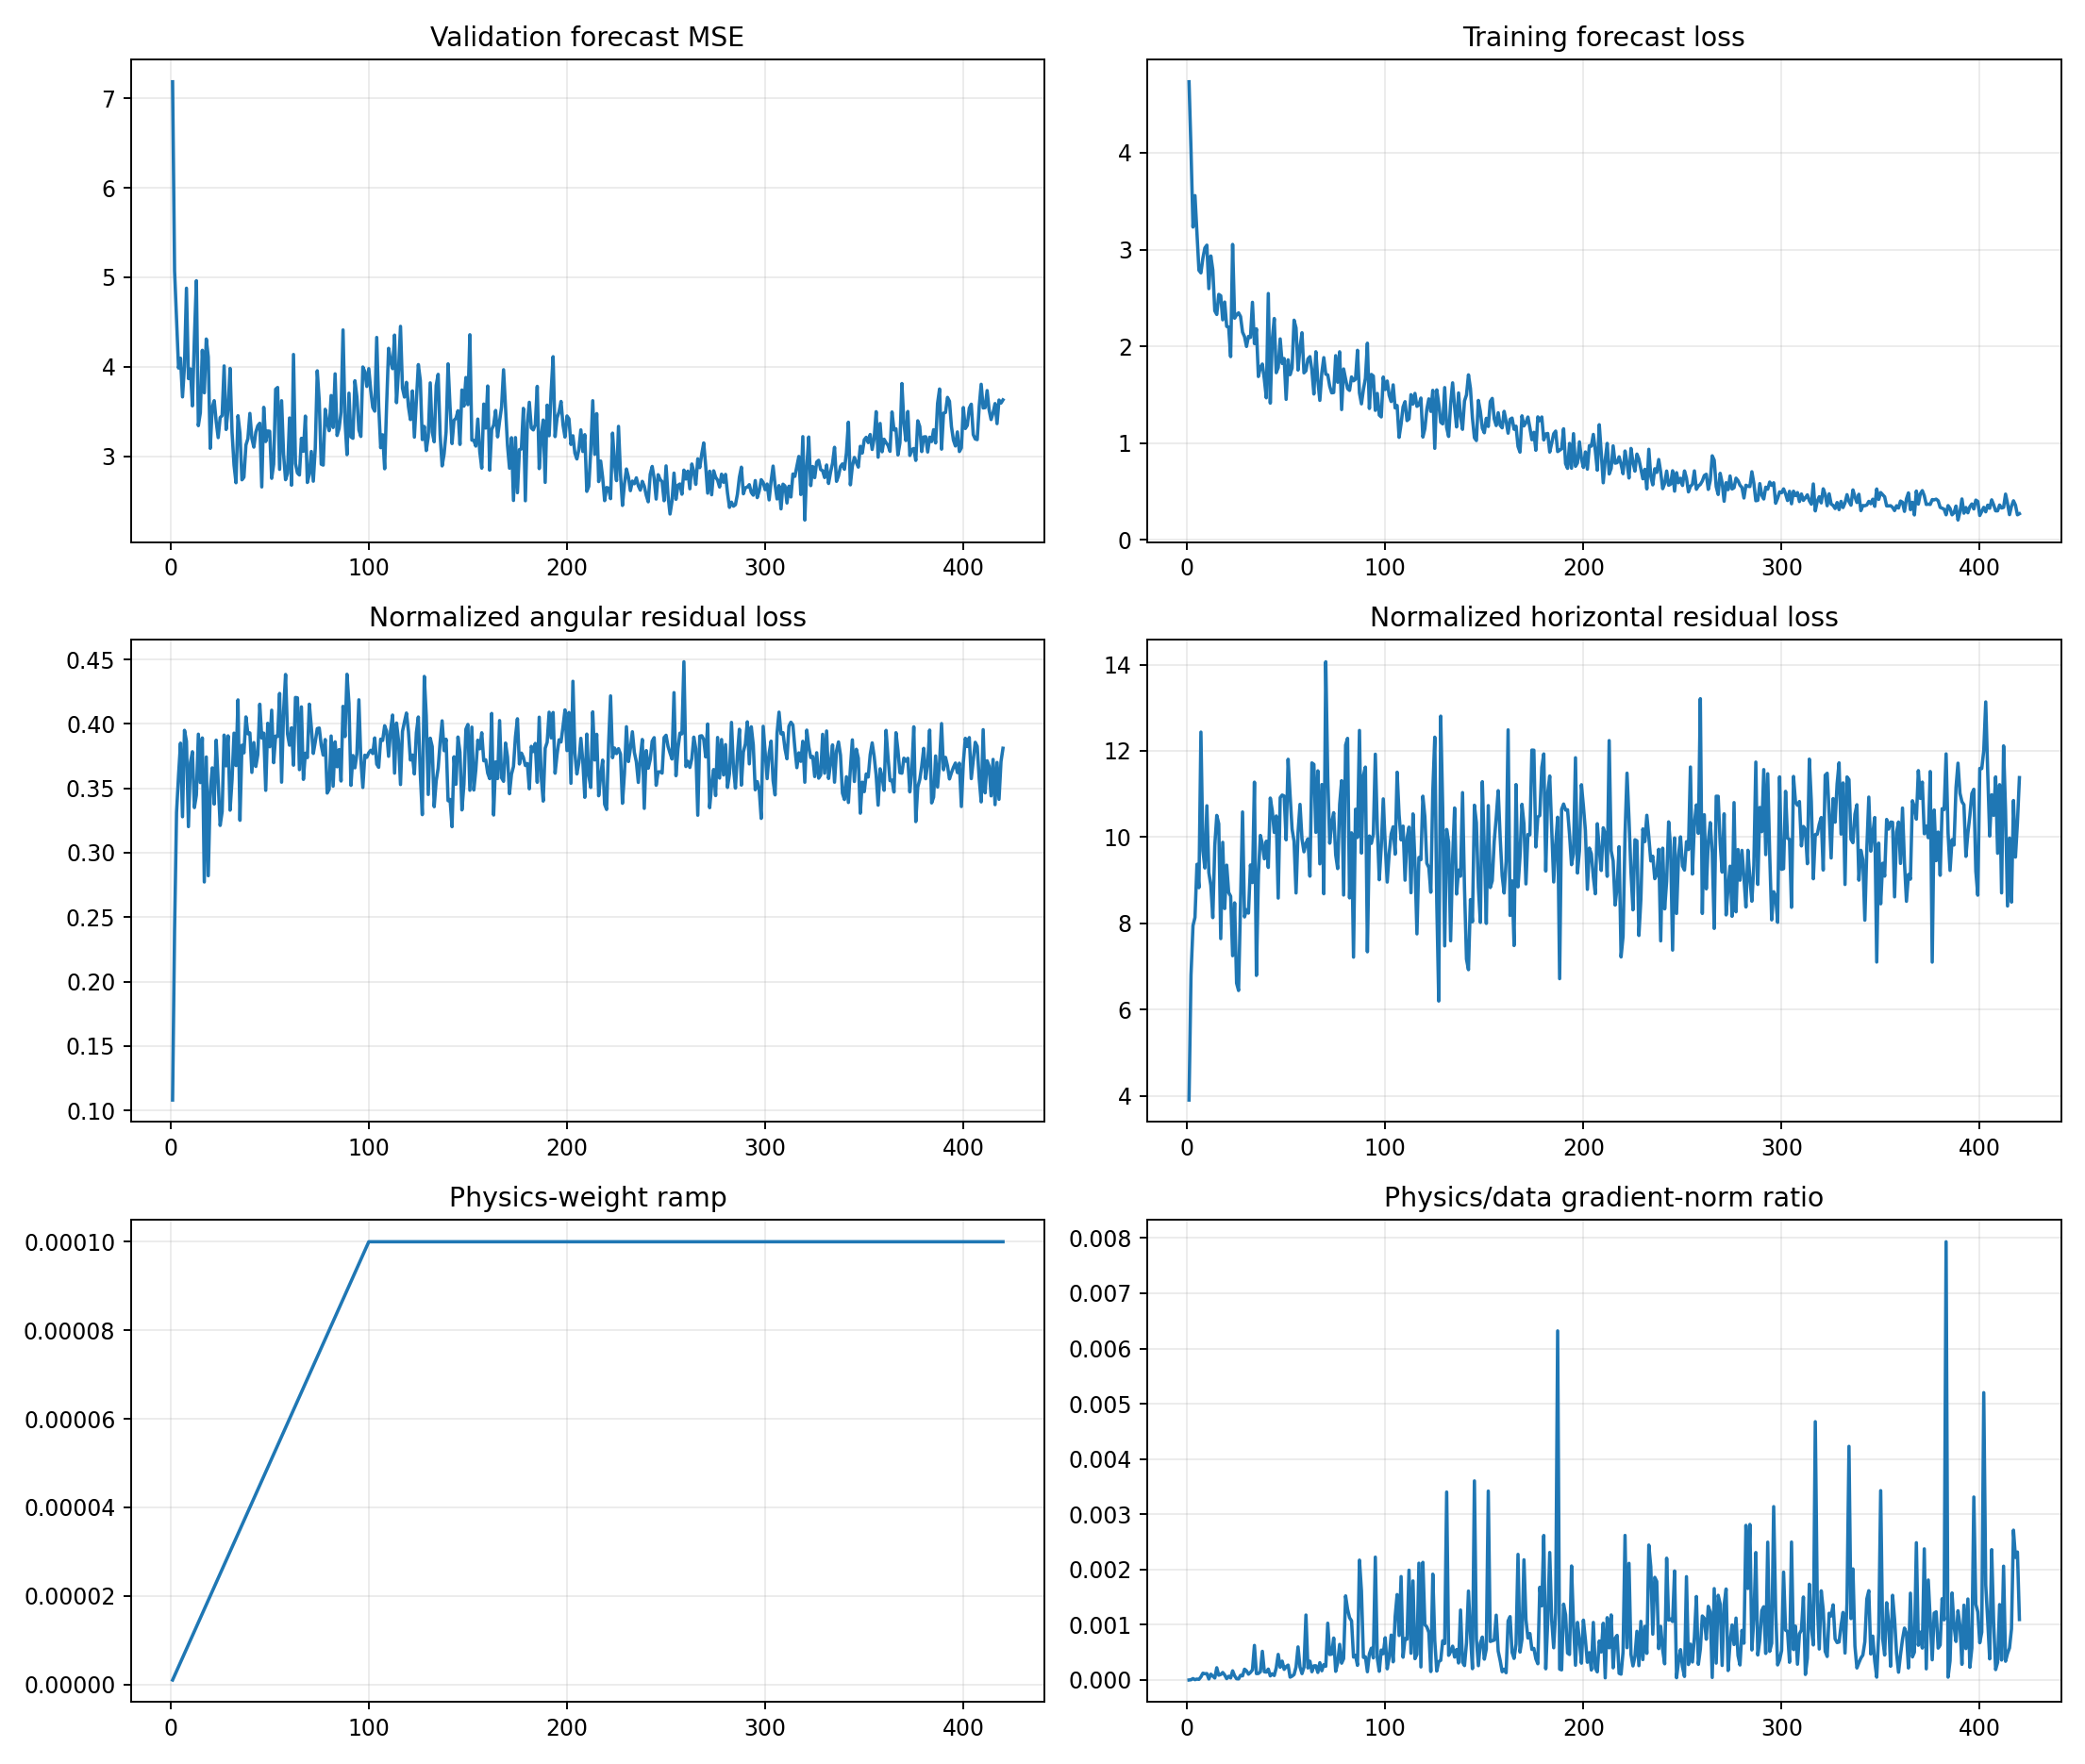

The data file committed next to this chart (first rows):
epoch, target_physics_weight, current_physics_weight, validation_forecast_mse, physics_to_data_gradient_ratio, train_total, train_data, train_cartpole_physics, train_angular_physics, train_horizontal_physics, train_a10_physics, train_a11_physics, train_a12_physics, train_a13_physics, train_data_gradient_l2, train_physics_gradient_l2
1, 0.0001, 1.0000000000000002e-06, 7.185, 9.656785787133459e-07, 4.734, 4.734, 4.015, 0.1082, 3.906, 3.822, 3.625, 4.474, 3.494, 1.966, 1.899
2, 0.0001, 2.0000000000000003e-06, 5.074, 5.33097954793945e-06, 4.027, 4.027, 7.046, 0.24, 6.806, 7.738, 6.489, 6.393, 7.524, 3.201, 8.533
3, 0.0001, 3e-06, 4.542, 2.6334567586964068e-05, 3.232, 3.232, 8.279, 0.3314, 7.948, 6.021, 9.748, 7.063, 10.19, 1.959, 17.2
4, 0.0001, 4.000000000000001e-06, 3.986, 6.9848755967228425e-06, 3.557, 3.557, 8.498, 0.36, 8.138, 6.63, 9.844, 8.599, 7.879, 6.38, 11.14
5, 0.0001, 5e-06, 4.096, 1.7766552058538307e-05, 3.162, 3.162, 9.756, 0.385, 9.371, 6.73, 9.452, 12.12, 9.871, 4.597, 16.34
6, 0.0001, 6e-06, 3.664, 1.2393477662322893e-05, 2.785, 2.785, 9.156, 0.3279, 8.829, 6.572, 8.035, 10.05, 11.92, 14.44, 29.83
7, 0.0001, 7.000000000000001e-06, 4.011, 5.7422802468018704e-05, 2.758, 2.758, 12.83, 0.395, 12.44, 8.808, 7.766, 14.1, 19.43, 2.598, 21.31
8, 0.0001, 8.000000000000001e-06, 4.878, 0.000124, 2.911, 2.911, 10.07, 0.3865, 9.688, 6.985, 10.17, 12.16, 11.03, 2.069, 32.07
9, 0.0001, 9e-06, 3.868, 0.0001135, 3.016, 3.016, 9.606, 0.3203, 9.285, 5.015, 10.6, 15.29, 8.065, 1.403, 17.69
10, 0.0001, 1e-05, 3.976, 0.0001174, 3.045, 3.045, 11.1, 0.37, 10.73, 4.617, 8.87, 18.83, 11.92, 3.27, 38.39
11, 0.0001, 1.1000000000000001e-05, 3.564, 1.919631164355798e-05, 2.596, 2.596, 9.557, 0.3784, 9.179, 6.833, 7.813, 13.49, 9.504, 16.26, 28.37
12, 0.0001, 1.2e-05, 4.317, 0.0001061, 2.933, 2.933, 9.218, 0.335, 8.883, 6.334, 11.09, 7.58, 11.75, 2.276, 20.13
13, 0.0001, 1.3000000000000001e-05, 4.962, 7.006269481601155e-05, 2.789, 2.789, 8.479, 0.3448, 8.134, 4.299, 7.857, 12.81, 10.46, 5.015, 27.03
14, 0.0001, 1.4000000000000001e-05, 3.343, 3.637999225700038e-05, 2.367, 2.367, 10.2, 0.392, 9.805, 6.292, 7.815, 16.27, 10.2, 9.536, 24.78
15, 0.0001, 1.5e-05, 3.488, 0.0002227, 2.329, 2.328, 10.86, 0.3544, 10.5, 6.383, 12.22, 16.53, 8.338, 1.986, 29.48
16, 0.0001, 1.6000000000000003e-05, 4.185, 8.782627773601516e-05, 2.536, 2.536, 10.7, 0.389, 10.31, 6.991, 14.89, 14.68, 6.557, 5.881, 32.28
17, 0.0001, 1.7000000000000003e-05, 3.71, 0.0001002, 2.522, 2.522, 7.925, 0.2773, 7.647, 5.162, 7.548, 12.67, 6.739, 2.85, 16.79
18, 0.0001, 1.8e-05, 4.311, 0.0001368, 2.274, 2.273, 10.25, 0.3743, 9.88, 9.201, 12.12, 11.65, 8.708, 3.351, 25.48
19, 0.0001, 1.9e-05, 4.111, 9.148656948266346e-05, 2.457, 2.457, 8.627, 0.2822, 8.345, 3.737, 8.583, 16.75, 6.857, 14.87, 71.61
20, 0.0001, 2e-05, 3.089, 2.5057339864552606e-05, 2.205, 2.205, 9.698, 0.3475, 9.351, 7.259, 9.497, 13.66, 8.546, 8.723, 10.93
21, 0.0001, 2.1e-05, 3.546, 6.856056164167614e-05, 2.2, 2.199, 9.083, 0.3658, 8.717, 6.386, 10.66, 9.083, 10.38, 4.819, 15.73
22, 0.0001, 2.2000000000000003e-05, 3.622, 3.8299044369257204e-05, 1.893, 1.893, 8.968, 0.3378, 8.63, 6.747, 8.874, 14.18, 7.514, 8.131, 14.15
23, 0.0001, 2.3000000000000003e-05, 3.387, 0.0001667, 3.053, 3.053, 7.639, 0.3873, 7.252, 4.508, 10.21, 8.791, 7.881, 4.916, 35.64
24, 0.0001, 2.4e-05, 3.209, 7.681003795246161e-05, 2.29, 2.29, 8.832, 0.3554, 8.477, 8.708, 7.908, 11.56, 7.425, 9.735, 31.16
25, 0.0001, 2.5e-05, 3.433, 2.3717171474393665e-05, 2.325, 2.324, 6.936, 0.3212, 6.615, 6.106, 4.934, 8.982, 7.957, 12.78, 12.12
26, 0.0001, 2.6000000000000002e-05, 3.456, 2.0399939126878133e-05, 2.346, 2.346, 6.776, 0.3319, 6.444, 6.102, 6.541, 12.33, 4.151, 12.64, 9.917
27, 0.0001, 2.7000000000000002e-05, 4.01, 8.622364648937563e-05, 2.307, 2.306, 8.922, 0.3913, 8.531, 6.752, 8.546, 13.2, 6.964, 4.593, 14.67
28, 0.0001, 2.8000000000000003e-05, 3.3, 7.548784922729793e-05, 2.146, 2.146, 10.95, 0.3674, 10.58, 7.212, 12.22, 15.88, 8.723, 11.41, 30.76
29, 0.0001, 2.9e-05, 3.527, 0.0001966, 2.1, 2.1, 8.54, 0.3907, 8.15, 7.123, 6.814, 11.94, 7.725, 4.639, 31.45
30, 0.0001, 3e-05, 3.982, 0.0001658, 1.998, 1.998, 8.651, 0.333, 8.318, 6.44, 8.361, 12.01, 8.786, 5.262, 29.08
31, 0.0001, 3.1e-05, 3.27, 0.0001059, 2.102, 2.102, 8.596, 0.3566, 8.239, 7.955, 7.657, 8.061, 10.52, 5.426, 18.53
32, 0.0001, 3.2000000000000005e-05, 2.902, 0.0001376, 2.091, 2.091, 9.748, 0.3928, 9.355, 7.185, 10.21, 12.63, 9.214, 5.422, 23.31
33, 0.0001, 3.3e-05, 2.705, 0.0001839, 2.455, 2.454, 9.315, 0.3676, 8.947, 5.544, 11.76, 11.78, 9.083, 6.174, 34.4
34, 0.0001, 3.4000000000000007e-05, 3.453, 0.0006268, 2.028, 2.027, 11.69, 0.4186, 11.27, 8.736, 10.18, 9.651, 17.3, 3.253, 59.97
35, 0.0001, 3.5e-05, 3.257, 0.0001171, 2.18, 2.18, 7.119, 0.3252, 6.794, 6.997, 3.787, 7.839, 9.344, 4.976, 16.64
36, 0.0001, 3.6e-05, 2.738, 0.0001183, 1.687, 1.687, 9.503, 0.3834, 9.12, 5.846, 7.421, 11.1, 13.16, 5.953, 19.57
37, 0.0001, 3.7e-05, 2.767, 0.0001499, 1.781, 1.781, 10.42, 0.3774, 10.04, 7.383, 7.374, 16.03, 10.86, 4.883, 19.78
38, 0.0001, 3.8e-05, 3.126, 0.00052, 1.816, 1.816, 10.24, 0.4054, 9.837, 10.14, 9.827, 13.4, 7.336, 4.998, 68.4
39, 0.0001, 3.9000000000000006e-05, 3.197, 0.0001494, 1.66, 1.659, 9.888, 0.3923, 9.496, 8.822, 10.6, 8.763, 11.05, 6.363, 24.38
40, 0.0001, 4e-05, 3.479, 0.0001436, 1.467, 1.467, 10.3, 0.393, 9.906, 6.349, 10.16, 13.65, 10.5, 4.802, 17.24
41, 0.0001, 4.1e-05, 3.2, 0.000198, 2.545, 2.545, 9.66, 0.3623, 9.298, 6.396, 14.61, 9.4, 8.13, 3.797, 18.34
42, 0.0001, 4.2e-05, 3.103, 7.505698156651751e-05, 1.412, 1.412, 11.29, 0.3855, 10.91, 11.08, 7.938, 9.49, 16.02, 9.435, 16.86
43, 0.0001, 4.3e-05, 3.27, 0.0001128, 2.069, 2.068, 10.98, 0.3669, 10.62, 13.15, 5.67, 14.37, 11.62, 8.309, 21.79
44, 0.0001, 4.4000000000000006e-05, 3.342, 8.188435195902459e-05, 2.287, 2.287, 10.49, 0.3761, 10.11, 12.13, 8.962, 15.09, 6.919, 8.946, 16.65
45, 0.0001, 4.5e-05, 3.369, 0.0002197, 1.727, 1.726, 10.91, 0.4152, 10.49, 8.493, 13.77, 11.98, 10.14, 6.884, 33.6
46, 0.0001, 4.600000000000001e-05, 2.658, 0.0004642, 1.78, 1.78, 8.976, 0.3889, 8.587, 6.943, 5.229, 11.56, 11.78, 3.484, 35.16
47, 0.0001, 4.7e-05, 3.547, 0.0002316, 2.077, 2.076, 11.31, 0.3928, 10.92, 10.74, 9.572, 10.91, 14.87, 5.913, 29.14
48, 0.0001, 4.8e-05, 3.165, 0.0003422, 1.822, 1.822, 11.32, 0.3484, 10.98, 7.46, 9.739, 15.13, 13.33, 5.123, 36.52
49, 0.0001, 4.9e-05, 3.283, 0.000193, 1.874, 1.873, 11.35, 0.4004, 10.95, 4.62, 14.55, 18.49, 7.545, 6.982, 27.49
50, 0.0001, 5e-05, 3.28, 0.0002425, 1.452, 1.451, 10.32, 0.3822, 9.938, 7.399, 10.52, 17.96, 7.324, 8.005, 38.83
51, 0.0001, 5.1000000000000006e-05, 2.754, 0.0002706, 1.86, 1.86, 12.22, 0.4106, 11.81, 6.666, 10.71, 18.11, 13.05, 17.57, 93.24
52, 0.0001, 5.2000000000000004e-05, 2.911, 5.24841569305666e-05, 1.706, 1.706, 11.34, 0.3699, 10.97, 8.508, 7.455, 16.48, 13.41, 12.54, 12.66
53, 0.0001, 5.300000000000001e-05, 3.75, 7.038065019652599e-05, 1.776, 1.775, 10.58, 0.3905, 10.19, 5.56, 12.84, 15.23, 8.692, 13.59, 18.05
54, 0.0001, 5.4000000000000005e-05, 3.769, 9.957661299371855e-05, 2.27, 2.27, 10.29, 0.3902, 9.905, 6.071, 8.682, 13.23, 13.2, 10.92, 20.14
55, 0.0001, 5.500000000000001e-05, 2.854, 0.0002371, 2.189, 2.189, 9.129, 0.4236, 8.706, 7.248, 10.01, 10.48, 8.272, 5.777, 24.91
56, 0.0001, 5.6000000000000006e-05, 3.621, 0.0005994, 1.755, 1.754, 10.45, 0.3547, 10.1, 6.444, 7.522, 14.91, 11.41, 3.676, 39.34
57, 0.0001, 5.6999999999999996e-05, 3.021, 0.000235, 1.987, 1.987, 11.17, 0.4097, 10.76, 9.986, 6.519, 12.65, 13.77, 14.52, 59.86
58, 0.0001, 5.8e-05, 2.739, 0.0001162, 2.14, 2.14, 10.39, 0.4383, 9.956, 9.666, 8.827, 12.16, 11.64, 4.736, 9.492
59, 0.0001, 5.9e-05, 2.81, 0.0002331, 1.725, 1.725, 10.05, 0.3921, 9.66, 5.892, 8.642, 11.36, 15.36, 5.155, 20.37
60, 0.0001, 6e-05, 3.428, 0.001177, 1.747, 1.746, 10.24, 0.3834, 9.861, 6.594, 10.74, 15.07, 8.982, 2.478, 48.61
... 360 more rows
